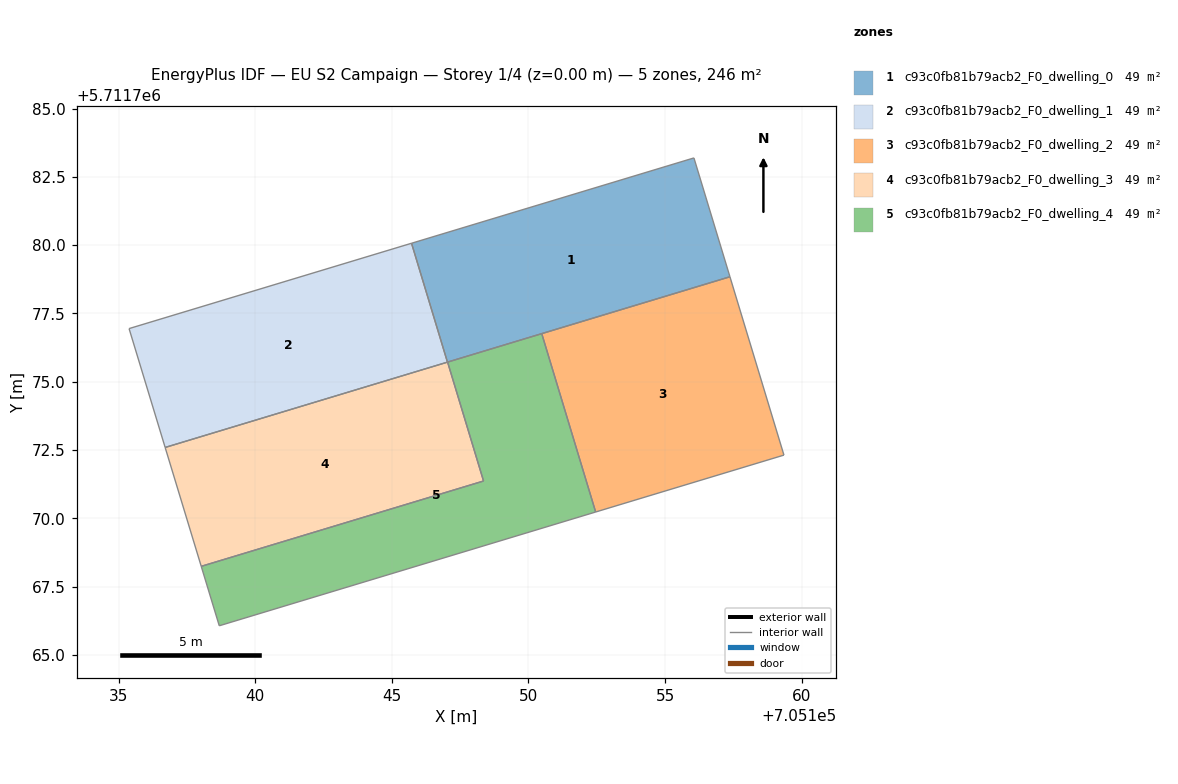
=== STOREY PLAN SPEC (per zone: floor XY polygon, exterior-wall plan segments, windows/doors) ===
zone 1: c93c0fb81b79acb2_F0_dwelling_0  (49.1 m²)
  floor: (705156.06, 5711783.19) (705157.38, 5711778.84) (705147.04, 5711775.72) (705145.72, 5711780.07)
  interior walls: 4
zone 2: c93c0fb81b79acb2_F0_dwelling_1  (49.1 m²)
  floor: (705145.72, 5711780.07) (705147.04, 5711775.72) (705136.70, 5711772.59) (705135.38, 5711776.94)
  interior walls: 4
zone 3: c93c0fb81b79acb2_F0_dwelling_2  (49.1 m²)
  floor: (705157.38, 5711778.84) (705159.35, 5711772.31) (705152.46, 5711770.23) (705150.49, 5711776.76)
  interior walls: 4
zone 4: c93c0fb81b79acb2_F0_dwelling_3  (49.1 m²)
  floor: (705147.04, 5711775.72) (705148.36, 5711771.36) (705138.02, 5711768.24) (705136.70, 5711772.59)
  interior walls: 4
zone 5: c93c0fb81b79acb2_F0_dwelling_4  (49.1 m²)
  floor: (705150.49, 5711776.76) (705152.46, 5711770.23) (705138.68, 5711766.06) (705138.02, 5711768.24) (705148.36, 5711771.36) (705147.04, 5711775.72)
  interior walls: 6

=== DERIVED (storey summary) ===
Building: EU S2 Campaign
Storey: 1 of 4  (floor level z = 0.00 m)
Storey gross floor area: 245.6 m²
Zones on this storey: 5
  - c93c0fb81b79acb2_F0_dwelling_0: floor 49.1 m²
  - c93c0fb81b79acb2_F0_dwelling_1: floor 49.1 m²
  - c93c0fb81b79acb2_F0_dwelling_2: floor 49.1 m²
  - c93c0fb81b79acb2_F0_dwelling_3: floor 49.1 m²
  - c93c0fb81b79acb2_F0_dwelling_4: floor 49.1 m²
Zone adjacency (shared interzone walls):
  - c93c0fb81b79acb2_F0_dwelling_0 ↔ c93c0fb81b79acb2_F0_dwelling_1
  - c93c0fb81b79acb2_F0_dwelling_2 ↔ c93c0fb81b79acb2_F0_dwelling_4
  - c93c0fb81b79acb2_F0_dwelling_3 ↔ c93c0fb81b79acb2_F0_dwelling_4